Image classification data set "fruits-360" (sjeanat3/Apple_Identification on GitHub). Class labels (6): apple braeburn, apple crimson snow, apple golden, apple granny smith, apple pink lady, apple red delicious.

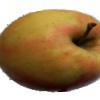
Label: apple pink lady

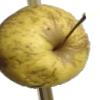
Label: apple golden

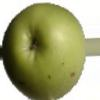
Label: apple granny smith

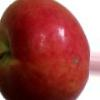
Label: apple crimson snow

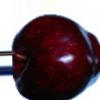
Label: apple red delicious

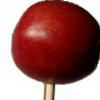
Label: apple braeburn
